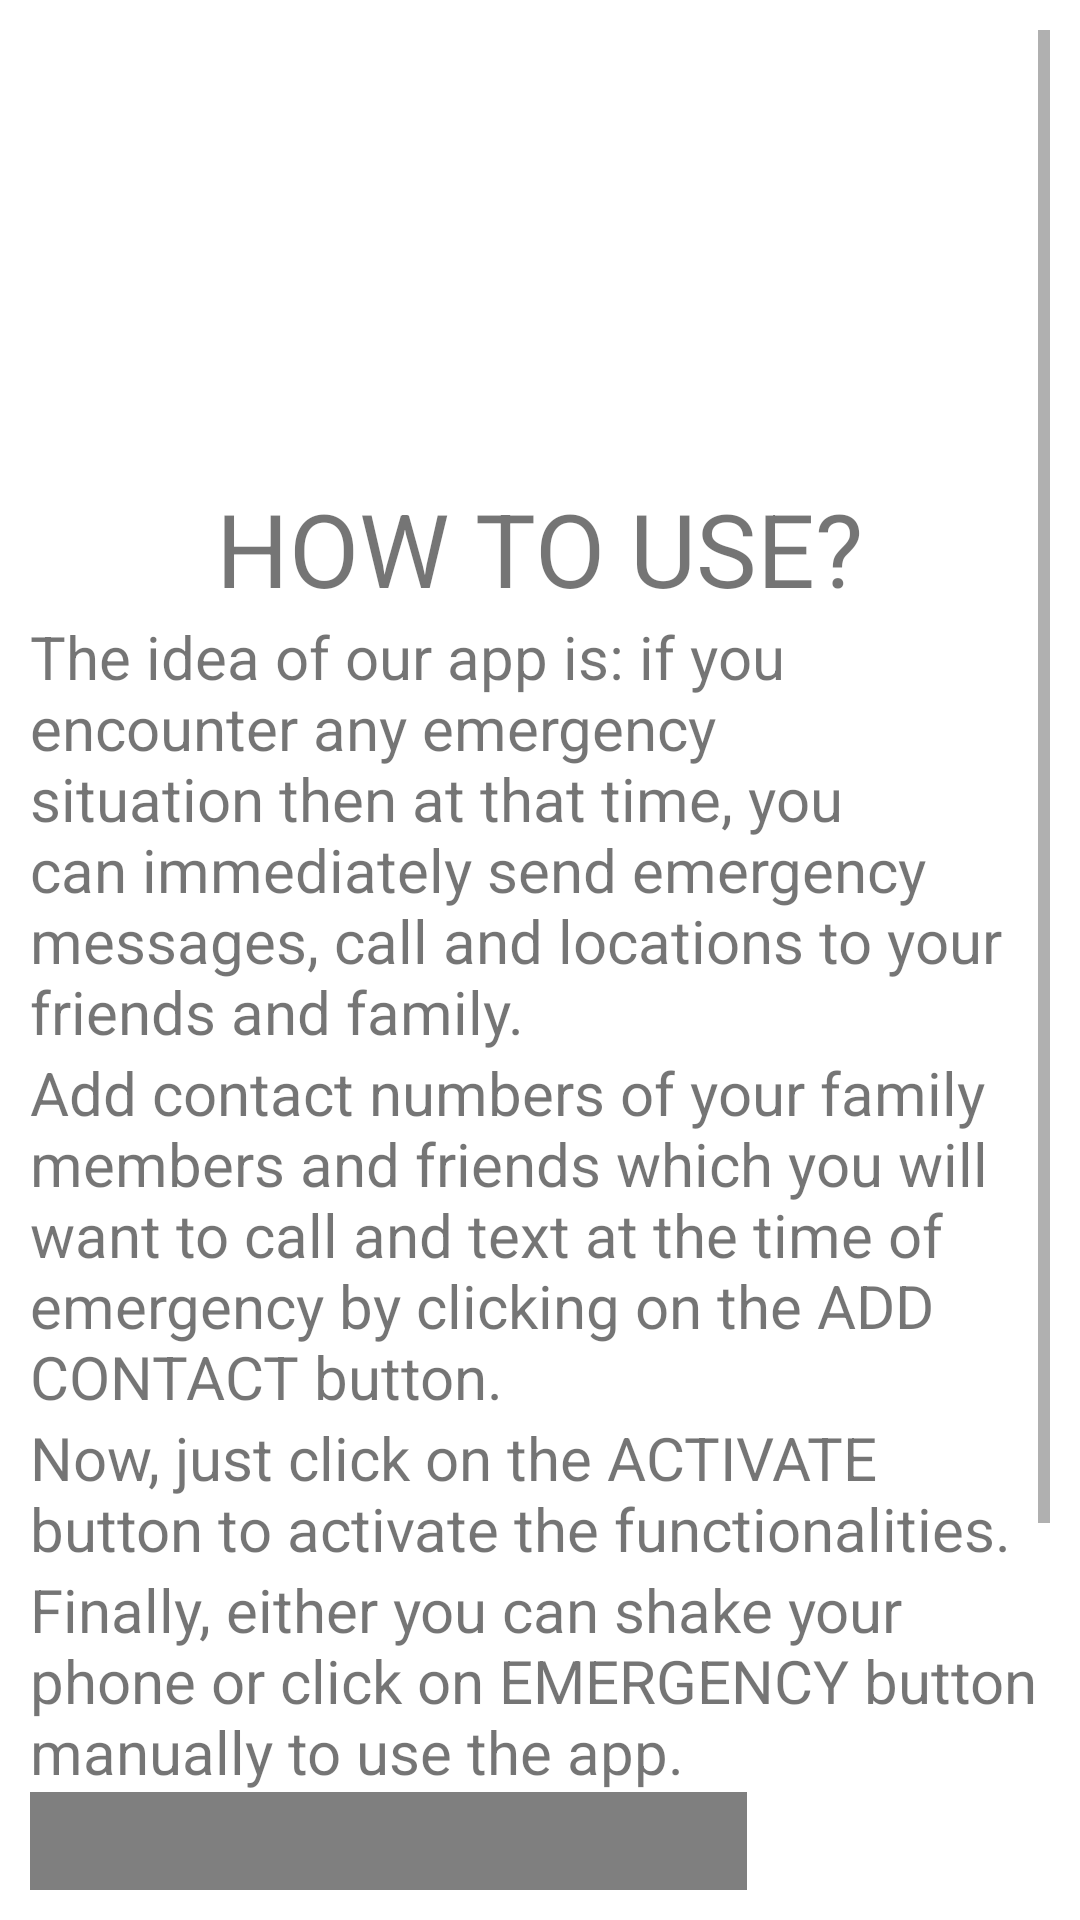

Reconstruct the res/layout file that produces this screen, plus the resources it refers to.
<!-- AndroidManifest.xml: application theme Theme.SafetyInPocket -->
<!-- res/layout/popup.xml -->
<?xml version="1.0" encoding="utf-8"?>
<ScrollView xmlns:android="http://schemas.android.com/apk/res/android"
    xmlns:app="http://schemas.android.com/apk/res-auto"
    android:layout_width="fill_parent"
    android:layout_height="wrap_content"
    android:orientation="vertical"
    android:padding="10dp"
    android:fillViewport="false">

    <LinearLayout
        android:layout_width="match_parent"
        android:layout_height="wrap_content"
        android:orientation="vertical">

        <ImageView
            android:id="@+id/image"
            android:layout_width="150dp"
            android:layout_height="150dp"
            android:layout_gravity="center"
            android:background="@drawable/ic_baseline_face_24"
            app:layout_constraintBottom_toBottomOf="parent"
            app:layout_constraintEnd_toEndOf="parent"
            app:layout_constraintHorizontal_bias="0.498"
            app:layout_constraintStart_toStartOf="parent"
            app:layout_constraintTop_toTopOf="parent"
            app:layout_constraintVertical_bias="0.001" />

        <TextView
            android:id="@+id/textView4"
            android:layout_width="wrap_content"
            android:layout_height="wrap_content"
            android:layout_gravity="center"
            android:text="HOW TO USE?"
            android:textSize="34sp"
            app:layout_constraintBottom_toBottomOf="parent"
            app:layout_constraintEnd_toEndOf="parent"
            app:layout_constraintStart_toStartOf="parent"
            app:layout_constraintTop_toBottomOf="@+id/image"
            app:layout_constraintVertical_bias="0.071" />

        <TextView
            android:id="@+id/textView5"
            android:layout_width="wrap_content"
            android:layout_height="wrap_content"
            android:text="The idea of our app is: if you encounter any emergency situation then at that time, you can immediately send emergency messages, call and locations to your friends and family."
            android:textSize="20sp"
            app:layout_constraintBottom_toBottomOf="parent"
            app:layout_constraintEnd_toEndOf="parent"
            app:layout_constraintHorizontal_bias="0.0"
            app:layout_constraintStart_toStartOf="parent"
            app:layout_constraintTop_toBottomOf="@+id/textView4"
            app:layout_constraintVertical_bias="0.079" />

        <TextView
            android:id="@+id/textView6"
            android:layout_width="wrap_content"
            android:layout_height="wrap_content"
            android:text="Add contact numbers of your family members and friends which you will want to call and text at the time of emergency by clicking on the ADD CONTACT button."
            android:textSize="20sp"
            app:layout_constraintBottom_toBottomOf="parent"
            app:layout_constraintEnd_toEndOf="parent"
            app:layout_constraintHorizontal_bias="0.0"
            app:layout_constraintStart_toStartOf="parent"
            app:layout_constraintTop_toBottomOf="@+id/textView5"
            app:layout_constraintVertical_bias="0.078" />

        <TextView
            android:id="@+id/textView7"
            android:layout_width="wrap_content"
            android:layout_height="wrap_content"
            android:text="Now, just click on the ACTIVATE button to activate the functionalities."
            android:textSize="20sp"
            app:layout_constraintBottom_toBottomOf="parent"
            app:layout_constraintEnd_toEndOf="parent"
            app:layout_constraintHorizontal_bias="0.0"
            app:layout_constraintStart_toStartOf="parent"
            app:layout_constraintTop_toBottomOf="@+id/textView6"
            app:layout_constraintVertical_bias="0.157" />

        <TextView
            android:id="@+id/textView8"
            android:layout_width="wrap_content"
            android:layout_height="wrap_content"
            android:text="Finally, either you can shake your phone or click on EMERGENCY button manually to use the app."
            android:textSize="20sp"
            app:layout_constraintBottom_toBottomOf="parent"
            app:layout_constraintEnd_toEndOf="parent"
            app:layout_constraintHorizontal_bias="0.0"
            app:layout_constraintStart_toStartOf="parent"
            app:layout_constraintTop_toBottomOf="@+id/textView7"
            app:layout_constraintVertical_bias="0.25" />

        <com.airbnb.lottie.LottieAnimationView
            android:id="@+id/shake"
            android:layout_width="wrap_content"
            android:layout_height="200dp"
            app:layout_constraintBottom_toBottomOf="parent"
            app:layout_constraintEnd_toEndOf="parent"
            app:layout_constraintHorizontal_bias="0.498"
            app:layout_constraintStart_toStartOf="parent"
            app:layout_constraintVertical_bias="0"
            app:lottie_autoPlay="true"
            app:lottie_rawRes="@raw/shake"
            app:lottie_loop="true"/>

    </LinearLayout>
</ScrollView>
<!-- resources referenced by this layout -->
<resources>
  <style name="Theme.SafetyInPocket" parent="Theme.MaterialComponents.DayNight.DarkActionBar">
          
  
  
  
          <item name="colorPrimary">#FFC107</item>
          <item name="colorPrimaryDark">#FFC107</item>
          <item name="colorAccent">#FF5722</item>
          
  
  
  
          <item name="colorSecondary">#000000</item>
          
          <item name="android:statusBarColor" tools:targetApi="l">?attr/colorSecondary</item>
          
          <item name="android:titleTextColor" tools:targetApi="m">@color/black</item>
      </style>
  <color name="black">#000000</color>
</resources>
